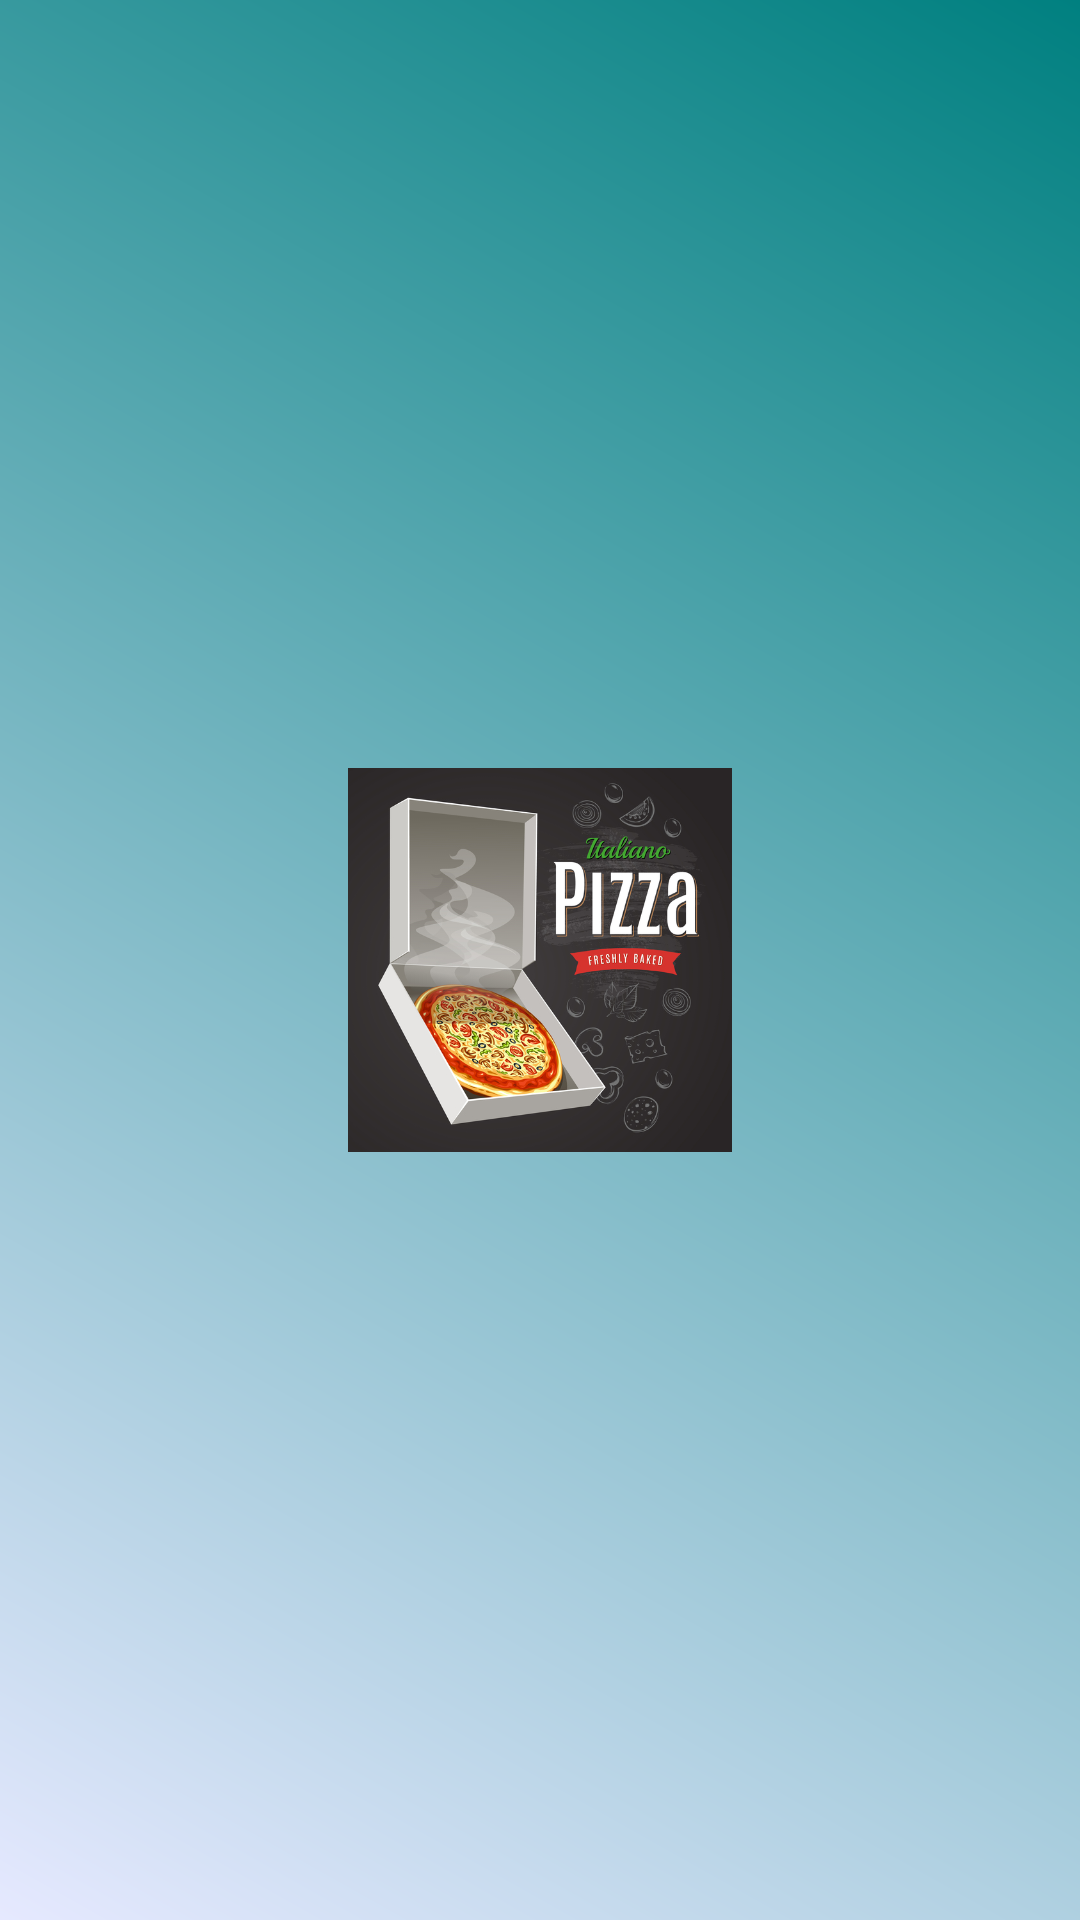

Produce the Android XML layout that renders to this screen, including the resource entries it uses.
<!-- AndroidManifest.xml: application theme AppTheme -->
<!-- res/layout/activity_splash.xml -->
<?xml version="1.0" encoding="utf-8"?>
<FrameLayout xmlns:android="http://schemas.android.com/apk/res/android"
    xmlns:app="http://schemas.android.com/apk/res-auto"
    xmlns:tools="http://schemas.android.com/tools"
    android:layout_width="match_parent"
    android:layout_height="match_parent"
    android:background="@drawable/splash">


    <LinearLayout
        android:layout_width="match_parent"
        android:layout_height="wrap_content"
        android:orientation="vertical"
        android:layout_gravity="center">

        <ImageView
            android:layout_width="128dp"
            android:layout_height="128dp"
            android:layout_gravity="center_horizontal"
            app:srcCompat="@drawable/pizza" />

    </LinearLayout>

</FrameLayout>
<!-- resources referenced by this layout -->
<resources>
  <!-- drawable pizza: jpg bitmap (drawable, 215070 bytes) -->
  <!-- drawable splash (drawable) -->
  <shape xmlns:android="http://schemas.android.com/apk/res/android" android:shape="rectangle" >
  <gradient 
  android:type="linear"
  android:startColor="#FFE6E9FF" 
  android:endColor="#FF008080" 
  android:angle="45"/>
  </shape>
  <style name="AppTheme" parent="Theme.AppCompat.Light.DarkActionBar">
          
          <item name="colorPrimary">@color/colorPrimary</item>
          <item name="colorPrimaryDark">@color/colorPrimaryDark</item>
          <item name="colorAccent">@color/colorAccent</item>
      </style>
  <!-- not gathered from this repository: default colours our renderer supplied (Android Studio template values) -->
  <color name="colorPrimary">#FF6200EE</color>
  <color name="colorPrimaryDark">#FF3700B3</color>
  <color name="colorAccent">#FF03DAC5</color>
</resources>
